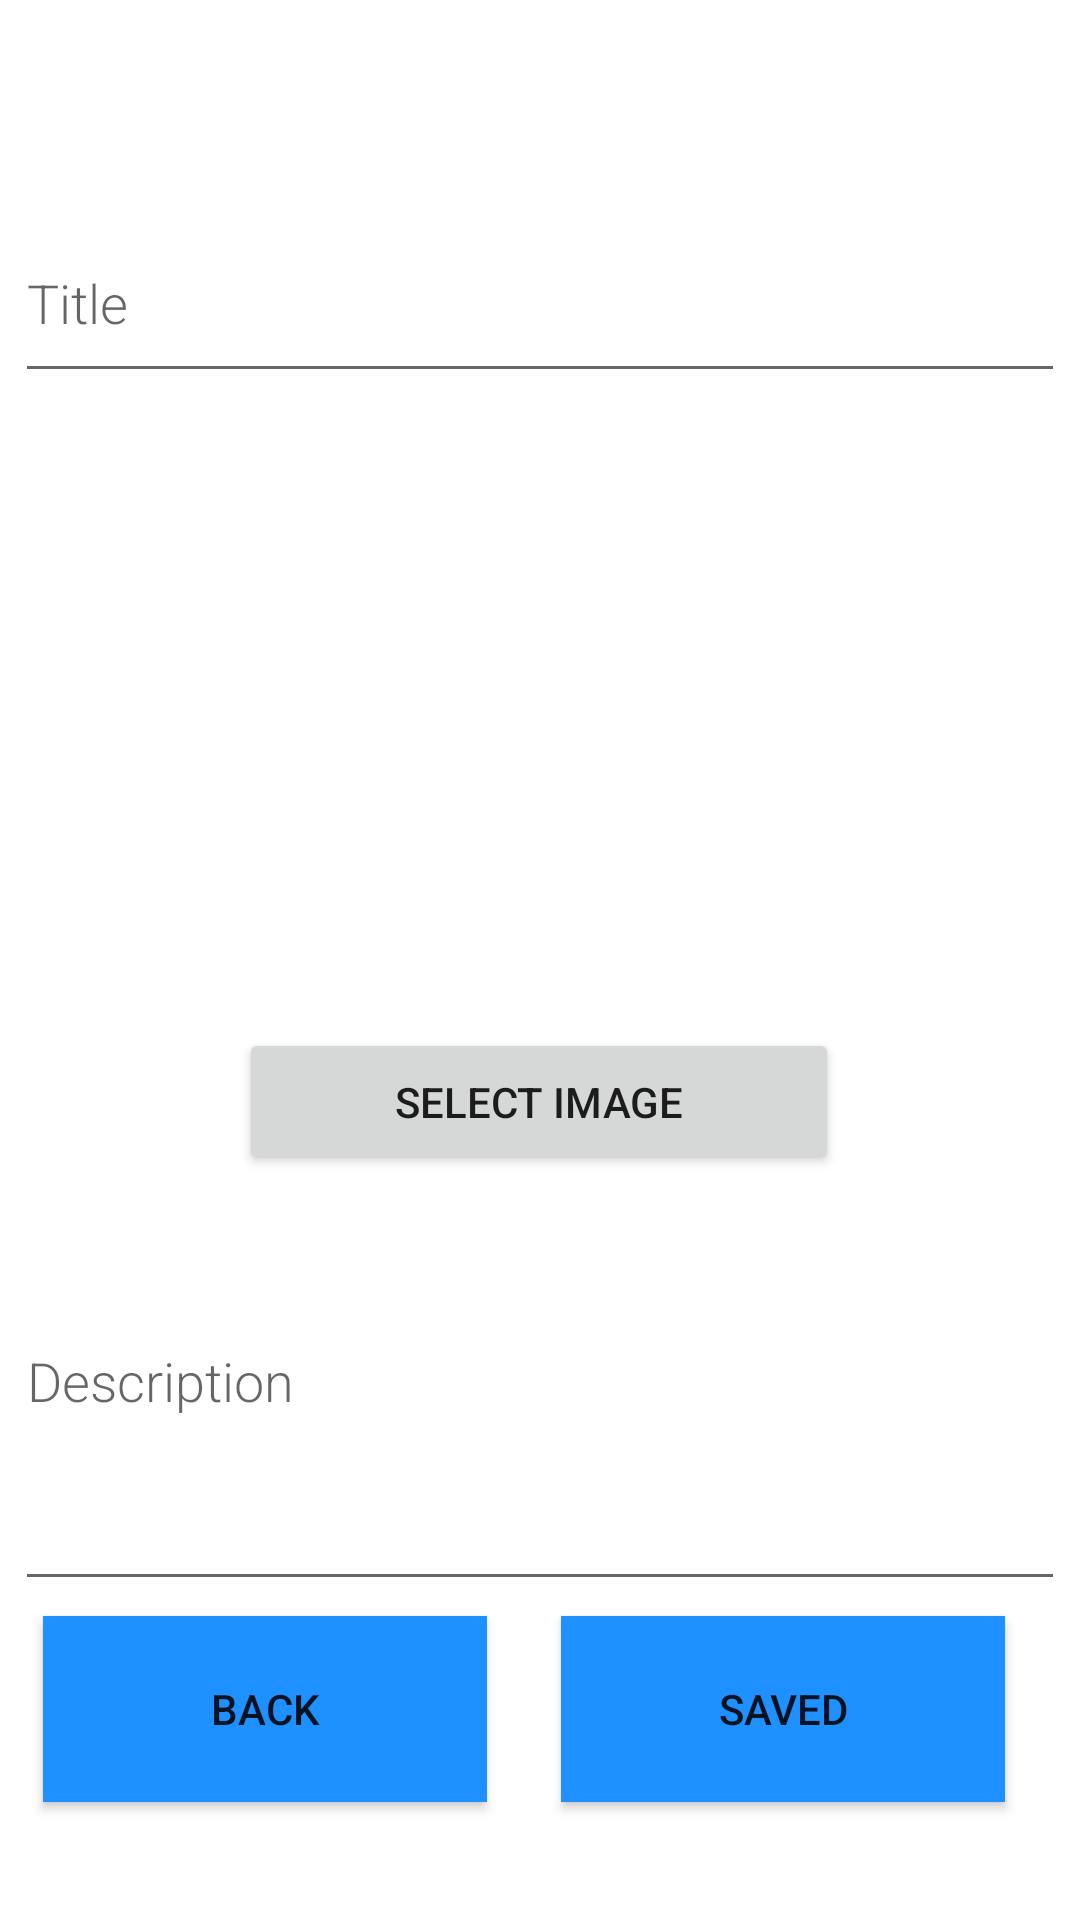

Reconstruct the res/layout file that produces this screen, plus the resources it refers to.
<!-- AndroidManifest.xml: application theme Theme.CM21 -->
<!-- res/layout/activity_edit_report.xml -->
<?xml version="1.0" encoding="utf-8"?>
<androidx.constraintlayout.widget.ConstraintLayout
    xmlns:android="http://schemas.android.com/apk/res/android"
    xmlns:app="http://schemas.android.com/apk/res-auto"
    xmlns:tools="http://schemas.android.com/tools"
    android:layout_width="match_parent"
    android:layout_height="match_parent">


    <EditText
        android:id="@+id/titulo"
        android:layout_width="350dp"
        android:layout_height="63dp"
        android:fontFamily="sans-serif-light"
        android:hint="@string/titulo"
        android:inputType="textAutoComplete"
        android:textSize="18sp"
        app:layout_constraintBottom_toBottomOf="parent"
        app:layout_constraintEnd_toEndOf="parent"
        app:layout_constraintHorizontal_bias="0.491"
        app:layout_constraintStart_toStartOf="parent"
        app:layout_constraintTop_toTopOf="parent"
        app:layout_constraintVertical_bias="0.118" />

    <ImageView
        android:id="@+id/imageView"
        android:layout_width="200dp"
        android:layout_height="200dp"
        android:layout_weight="1"
        app:layout_constraintBottom_toBottomOf="parent"
        app:layout_constraintEnd_toEndOf="parent"
        app:layout_constraintHorizontal_bias="0.497"
        app:layout_constraintStart_toStartOf="parent"
        app:layout_constraintTop_toTopOf="parent"
        app:layout_constraintVertical_bias="0.34" />

    <Button
        android:id="@+id/buttonAddImage"
        android:layout_width="200dp"
        android:layout_height="49dp"
        android:text="@string/select"
        app:layout_constraintBottom_toBottomOf="parent"
        app:layout_constraintEnd_toEndOf="parent"
        app:layout_constraintHorizontal_bias="0.497"
        app:layout_constraintStart_toStartOf="parent"
        app:layout_constraintTop_toTopOf="parent"
        app:layout_constraintVertical_bias="0.58" />

    <EditText
        android:id="@+id/descricao"
        android:layout_width="350dp"
        android:layout_height="150dp"
        android:fontFamily="sans-serif-light"
        android:hint="@string/descricao"
        android:inputType="textAutoComplete"
        android:textSize="18sp"
        app:layout_constraintBottom_toBottomOf="parent"
        app:layout_constraintEnd_toEndOf="parent"
        app:layout_constraintHorizontal_bias="0.491"
        app:layout_constraintStart_toStartOf="parent"
        app:layout_constraintTop_toTopOf="parent"
        app:layout_constraintVertical_bias="0.783" />

    <Button
        android:id="@+id/button_save"
        android:layout_width="148dp"
        android:layout_height="62dp"
        android:background="@color/colorPrimary"
        android:text="@string/saved"
        app:layout_constraintBottom_toBottomOf="parent"
        app:layout_constraintEnd_toEndOf="parent"
        app:layout_constraintHorizontal_bias="0.882"
        app:layout_constraintStart_toStartOf="parent"
        app:layout_constraintTop_toTopOf="parent"
        app:layout_constraintVertical_bias="0.932" />

    <Button
        android:id="@+id/voltar"
        android:layout_width="148dp"
        android:layout_height="62dp"
        android:background="@color/colorPrimary"
        android:text="@string/voltar"
        app:layout_constraintBottom_toBottomOf="parent"
        app:layout_constraintEnd_toStartOf="@+id/button_save"
        app:layout_constraintHorizontal_bias="0.369"
        app:layout_constraintStart_toStartOf="parent"
        app:layout_constraintTop_toTopOf="parent"
        app:layout_constraintVertical_bias="0.932" />
</androidx.constraintlayout.widget.ConstraintLayout>
<!-- resources referenced by this layout -->
<resources>
  <color name="colorPrimary">#1E90FF</color>
  <string name="descricao">Description</string>
  <string name="saved">Saved</string>
  <string name="select">Select image</string>
  <string name="titulo">Title</string>
  <string name="voltar">Back</string>
  <style name="Theme.CM21" parent="Theme.MaterialComponents.DayNight.DarkActionBar">
          
          <item name="colorPrimary">@color/colorPrimary</item>
          <item name="colorPrimaryVariant">@color/purple_700</item>
          <item name="colorOnPrimary">@color/white</item>
          
          <item name="colorSecondary">@color/colorPrimary</item>
          <item name="colorSecondaryVariant">@color/colorPrimary</item>
          <item name="colorOnSecondary">@color/black</item>
          
          <item name="android:statusBarColor" tools:targetApi="l">?attr/colorPrimaryVariant</item>
          
      </style>
  <color name="purple_700">#FF3700B3</color>
  <color name="white">#FFFFFFFF</color>
  <color name="black">#FF000000</color>
</resources>
